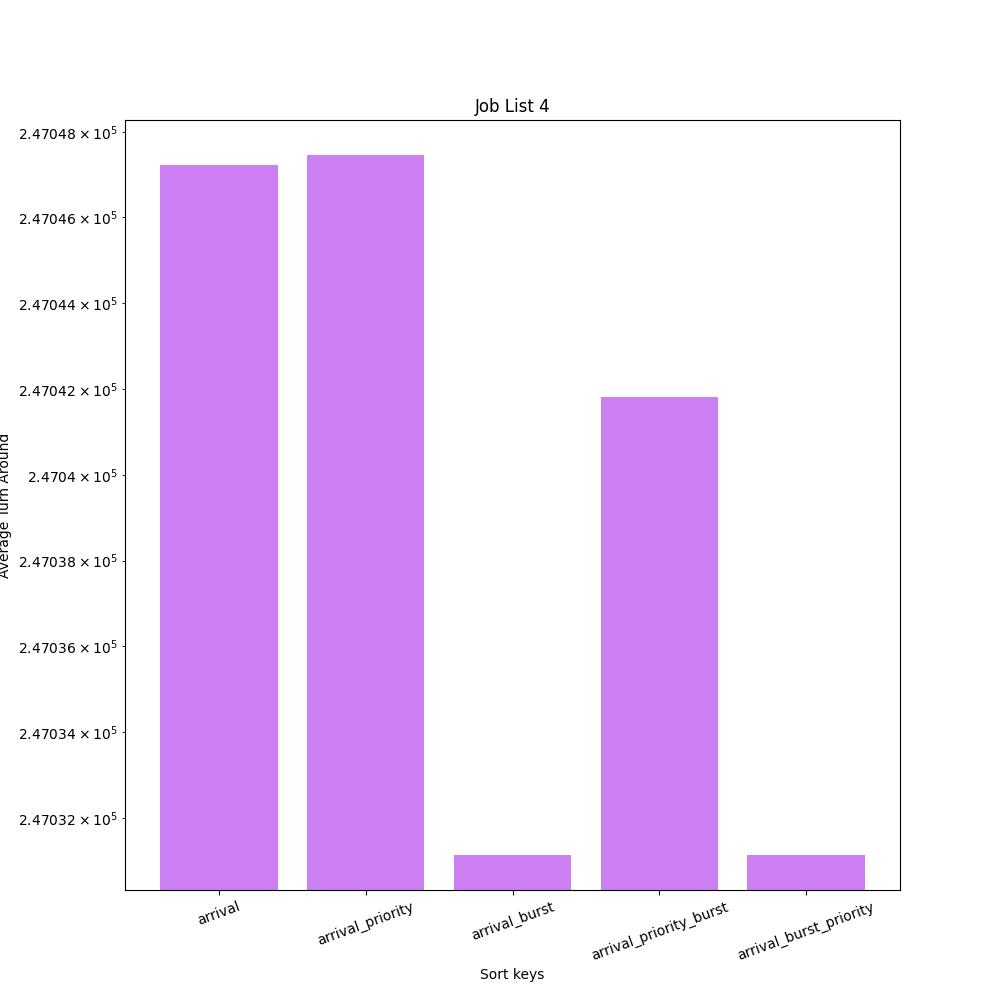

The table this chart was drawn from, first rows:
Sort Key, Average Turn Around
arrival, 247047
arrival_priority, 247047
arrival_burst, 247031
arrival_priority_burst, 247042
arrival_burst_priority, 247031
